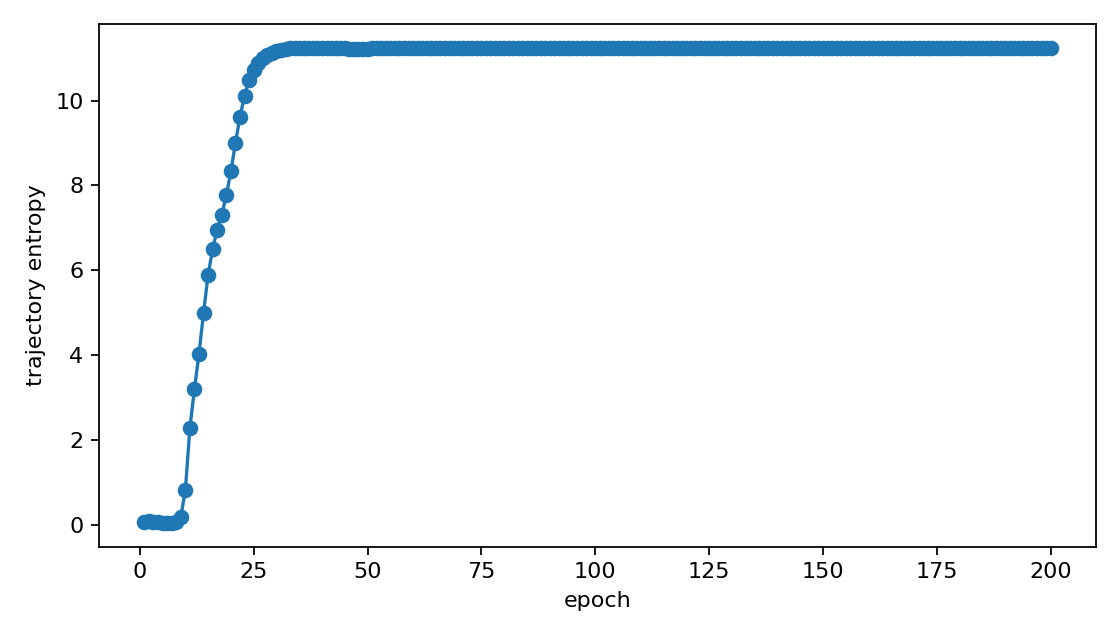

The data file committed next to this chart (first rows):
epoch, trajectory_entropy
1, 0.06716
2, 0.07615
3, 0.05726
4, 0.05995
5, 0.04348
6, 0.03831
7, 0.03818
8, 0.06327
9, 0.1855
10, 0.8091
11, 2.282
12, 3.201
13, 4.032
14, 4.997
15, 5.894
16, 6.498
17, 6.959
18, 7.312
19, 7.766
20, 8.333
21, 8.998
22, 9.618
23, 10.12
24, 10.49
25, 10.73
26, 10.89
27, 11
28, 11.07
29, 11.13
30, 11.17
31, 11.2
32, 11.22
33, 11.23
34, 11.23
35, 11.23
36, 11.23
37, 11.23
38, 11.23
39, 11.24
40, 11.24
41, 11.24
42, 11.24
43, 11.24
44, 11.23
45, 11.23
46, 11.22
47, 11.22
48, 11.22
49, 11.22
50, 11.22
51, 11.23
52, 11.23
53, 11.24
54, 11.24
55, 11.24
56, 11.24
57, 11.24
58, 11.24
59, 11.24
60, 11.24
... 140 more rows
